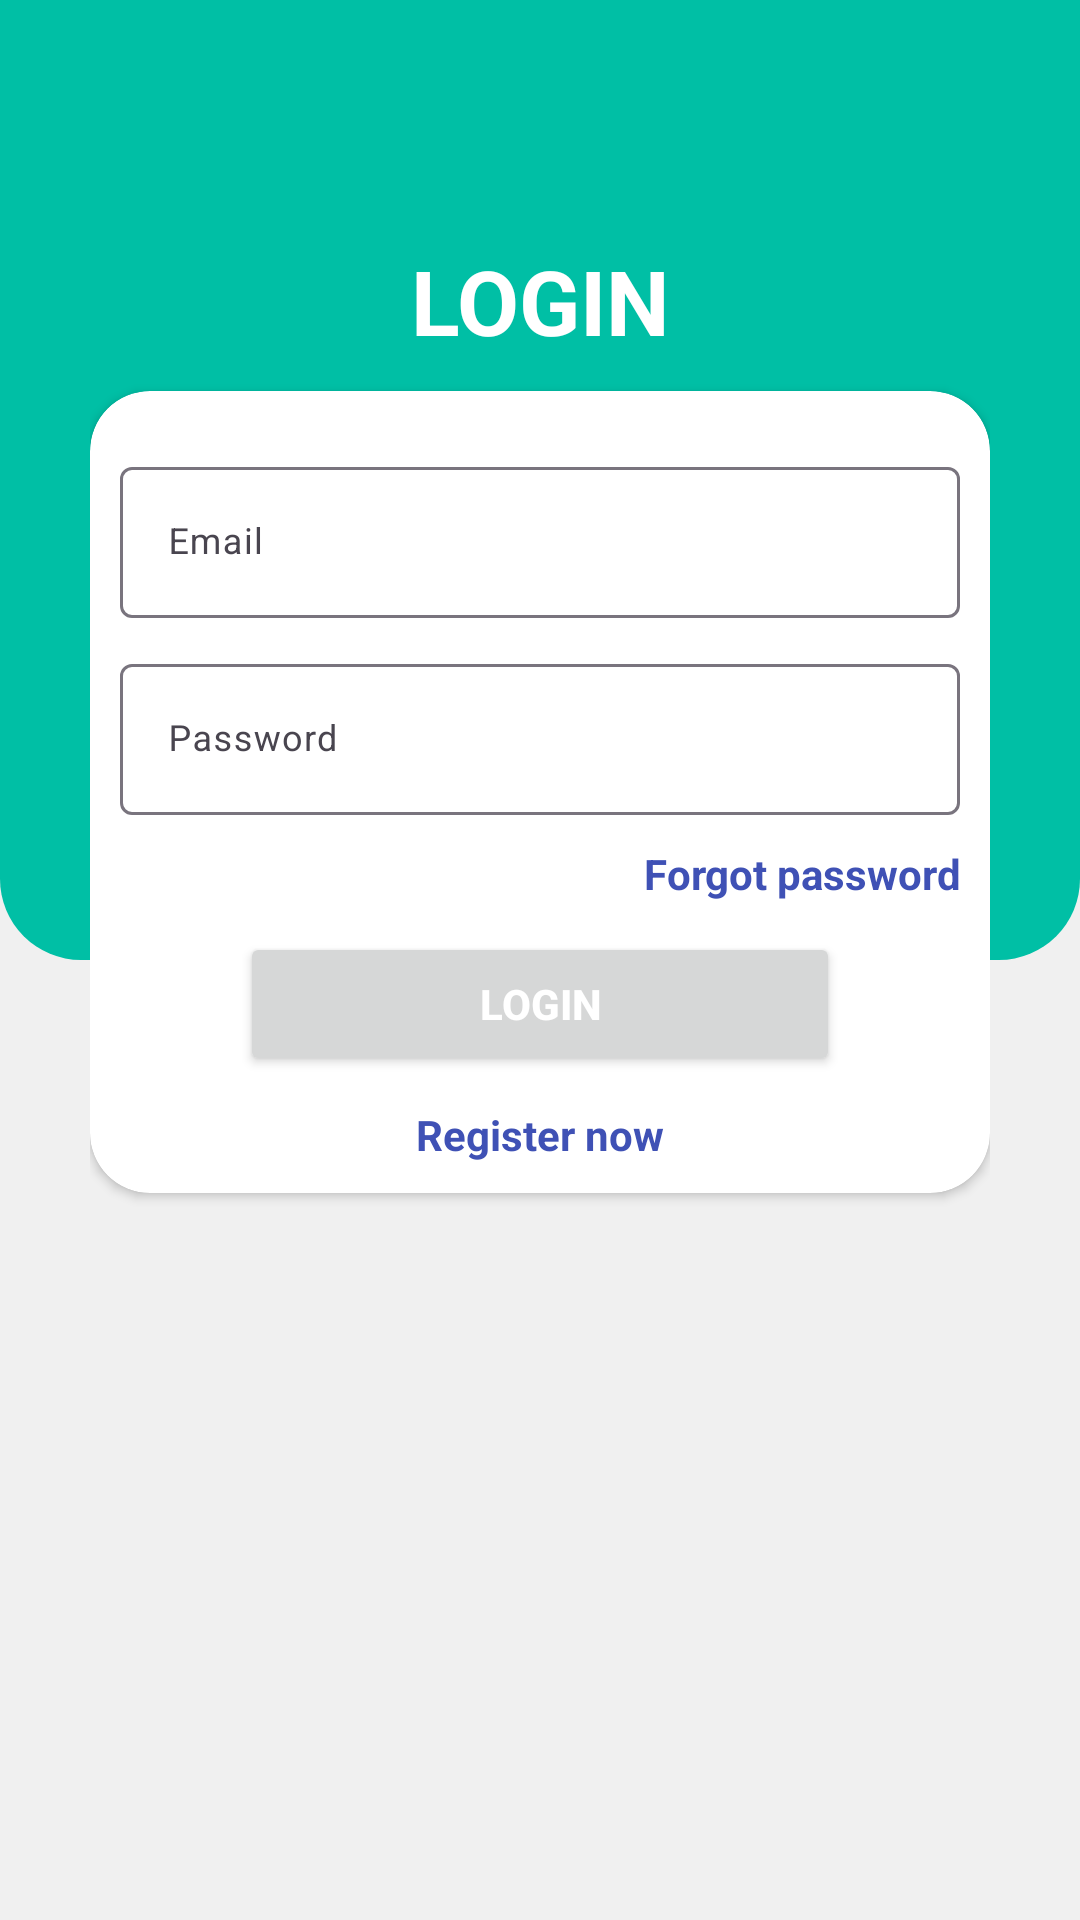

Here is an Android app screen rendered from its layout file. Give the layout XML and the strings, colors and styles it references.
<!-- AndroidManifest.xml: application theme Theme.AndroidFinal -->
<!-- res/layout/activity_login.xml -->
<?xml version="1.0" encoding="utf-8"?>
<RelativeLayout xmlns:android="http://schemas.android.com/apk/res/android"
    xmlns:app="http://schemas.android.com/apk/res-auto"
    xmlns:tools="http://schemas.android.com/tools"
    android:orientation="vertical"
    android:layout_width="match_parent"
    android:layout_height="match_parent"
    android:background="@color/loginBkColor"
    android:focusableInTouchMode="true"
    tools:context=".activities.LoginActivity">
    <ScrollView
        android:layout_width="match_parent"
        android:layout_height="wrap_content"
        >
        <RelativeLayout
            android:layout_width="match_parent"
            android:layout_height="wrap_content">
            <LinearLayout
                android:layout_width="match_parent"
                android:layout_height="match_parent"
                android:layout_alignParentTop="true"
                android:weightSum="12"
                android:baselineAligned="false">
                <LinearLayout
                    android:layout_width="match_parent"
                    android:layout_height="wrap_content"
                    android:background="@drawable/login_shape_bk"
                    android:orientation="vertical"
                    android:layout_weight="3">

                    <ImageView
                        android:layout_width="match_parent"
                        android:layout_height="320dp"
                        android:background="@drawable/ic_login_bk"
                        android:contentDescription="login background" />
                </LinearLayout>
            </LinearLayout>

            <LinearLayout
                android:layout_width="match_parent"
                android:layout_height="match_parent"
                android:layout_alignParentTop="true"
                android:orientation="vertical"
                android:layout_marginTop="40dp"
                android:layout_marginRight="30dp"
                android:layout_marginLeft="30dp">
                <TextView
                    android:layout_width="match_parent"
                    android:layout_height="wrap_content"
                    android:textSize="30sp"
                    android:textAlignment="center"
                    android:textColor="@color/whiteTextColor"
                    android:textStyle="bold"
                    android:layout_gravity="center"
                    android:text="LOGIN"
                    android:layout_marginTop="40dp"/>
                <androidx.cardview.widget.CardView
                    android:layout_width="match_parent"
                    android:layout_height="wrap_content"
                    app:cardCornerRadius="20dp"
                    android:elevation="5dp"
                    android:layout_gravity="center"
                    android:layout_marginTop="10dp"
                    android:layout_marginBottom="10dp"
                    android:background="@color/whiteCardColor">

                    <LinearLayout
                        android:layout_width="match_parent"
                        android:layout_height="wrap_content"
                        android:orientation="vertical"
                        android:layout_gravity="center"
                        android:padding="10dp">

                        <com.google.android.material.textfield.TextInputLayout
                            android:id="@+id/textInputEmail"
                            android:layout_width="match_parent"
                            android:layout_height="wrap_content"
                            android:layout_marginTop="10dp">
                            <EditText
                                android:layout_width="match_parent"
                                android:layout_height="wrap_content"
                                android:id="@+id/edtEmail"
                                android:textSize="12sp"
                                android:backgroundTint="@color/primaryTextColor"
                                android:inputType="textEmailAddress"
                                android:maxLines="1"
                                android:hint="Email"
                                android:autofillHints="" />
                        </com.google.android.material.textfield.TextInputLayout>

                        <com.google.android.material.textfield.TextInputLayout
                            android:id="@+id/textInputPassword"
                            android:layout_width="match_parent"
                            android:layout_height="wrap_content"
                            android:layout_marginTop="10dp">
                            <EditText
                                android:id="@+id/edtPassword"
                                android:layout_width="match_parent"
                                android:layout_height="wrap_content"
                                android:textSize="12sp"
                                android:backgroundTint="@color/primaryTextColor"
                                android:hint="Password"
                                android:maxLines="1"
                                android:inputType="textPassword"
                                android:autofillHints="" />
                        </com.google.android.material.textfield.TextInputLayout>
                        <TextView
                            android:id="@+id/forgotPassword"
                            android:layout_width="match_parent"
                            android:layout_marginTop="10dp"
                            android:layout_height="wrap_content"
                            android:text="Forgot password"
                            android:textStyle="bold"
                            android:gravity="end"
                            android:textColor="#3F51B5" />

                        <Button
                            android:id="@+id/btnLogin"
                            android:layout_width="200dp"
                            android:layout_height="wrap_content"
                            android:textColor="@color/whiteTextColor"
                            android:textStyle="bold"
                            android:layout_gravity="center_horizontal"
                            android:layout_marginTop="10dp"
                            android:text="LOGIN" />

                        <TextView
                            android:id="@+id/registerNow"
                            android:layout_width="match_parent"
                            android:layout_marginTop="10dp"
                            android:layout_height="wrap_content"
                            android:text="Register now"
                            android:textStyle="bold"
                            android:gravity="center"
                            android:textColor="#3F51B5" />
                    </LinearLayout>
                </androidx.cardview.widget.CardView>
                <ProgressBar
                    android:id="@+id/progressBar"
                    android:layout_width="wrap_content"
                    android:layout_gravity="center"
                    android:visibility="invisible"
                    android:layout_height="wrap_content"
                    />
            </LinearLayout>
        </RelativeLayout>
    </ScrollView>
</RelativeLayout>
<!-- resources referenced by this layout -->
<resources>
  <color name="loginBkColor">#f0f0f0</color>
  <color name="primaryTextColor">#00a5ff</color>
  <color name="whiteCardColor">#fff</color>
  <color name="whiteTextColor">#fff</color>
  <!-- drawable login_shape_bk (drawable) -->
  <?xml version="1.0" encoding="utf-8"?>
  <shape xmlns:android="http://schemas.android.com/apk/res/android" android:shape="rectangle" >
      <corners
          android:bottomLeftRadius="27dp"
          android:bottomRightRadius="27dp"
          android:topLeftRadius="0dp"
          android:topRightRadius="0dp"
          />
      <solid
          android:color="#00BFA5"
          />
      <size
          android:width="182dp"
          android:height="100dp"
          />
  </shape>
  <style name="Theme.AndroidFinal" parent="Base.Theme.AndroidFinal" />
  <style name="Base.Theme.AndroidFinal" parent="Theme.Material3.DayNight">
          
          
      </style>
</resources>
